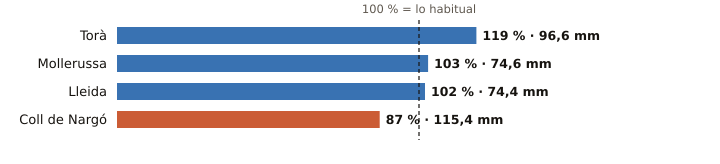

Values plotted in this chart, from the file beside it:
estacion, provincia, indicativo, mm_otono, referencia_mm, pct, periodo_referencia, hasta, hora
Torà, Lleida, 9647X, 96.6, 81.0, 119, 2009-2025, 2026-10-25, 
Mollerussa, Lleida, 9729X, 74.6, 72.2, 103, 2009-2025, 2026-10-25, 
Lleida, Lleida, 9771C, 74.4, 72.9, 102, 1991-2020, 2026-10-25, 
Coll de Nargó, Lleida, 9638D, 115.4, 131.9, 87, 2010-2025, 2026-10-25, 
